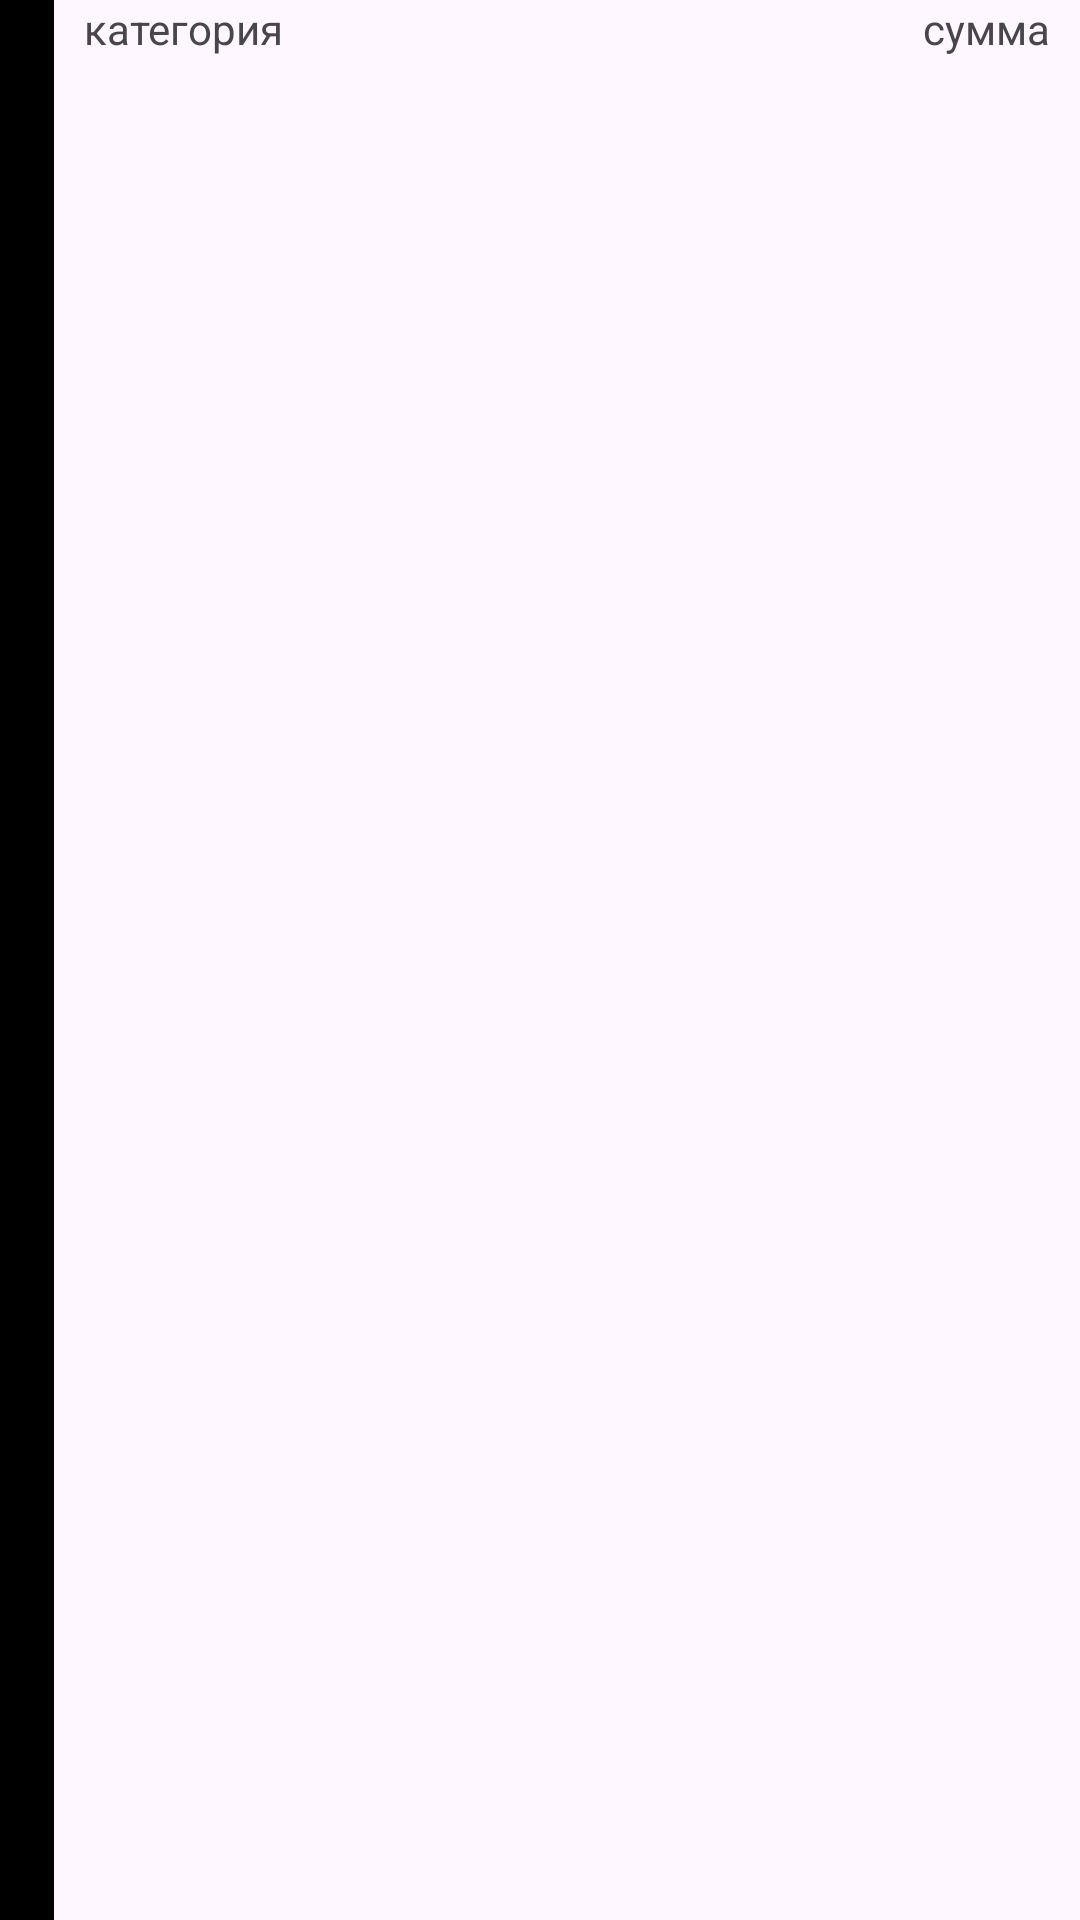

Here is an Android app screen rendered from its layout file. Give the layout XML and the strings, colors and styles it references.
<!-- AndroidManifest.xml: application theme Theme.Client -->
<!-- res/layout/stat_item.xml -->
<?xml version="1.0" encoding="utf-8"?>
<LinearLayout xmlns:android="http://schemas.android.com/apk/res/android"
    android:layout_width="match_parent"
    android:layout_height="wrap_content"
    android:layout_gravity="center_vertical"
    android:layout_margin="8dp">
    <View
        android:id="@+id/color"
        android:layout_width="18dp"
        android:layout_height="match_parent"
        android:background="@color/black"/>

    
    <TextView
        android:id="@+id/category"
        android:layout_width="0dp"
        android:layout_height="wrap_content"
        android:layout_weight="2"
        android:text="категория"
        android:paddingHorizontal="10dp"/>
    <TextView
        android:id="@+id/sum"
        android:layout_width="0dp"
        android:layout_height="wrap_content"
        android:layout_weight="1"
        android:textAlignment="textEnd"
        android:text="сумма"
        android:paddingHorizontal="10dp"/>

</LinearLayout>
<!-- resources referenced by this layout -->
<resources>
  <style name="Theme.Client" parent="Theme.Material3.Light.NoActionBar">
          
          <item name="colorPrimary">@color/purple_500</item>
          <item name="colorPrimaryVariant">@color/purple_700</item>
          <item name="colorOnPrimary">@color/white</item>
          
          <item name="colorSecondary">@color/teal_200</item>
          <item name="colorSecondaryVariant">@color/teal_700</item>
          <item name="colorOnSecondary">@color/black</item>
          
          <item name="android:statusBarColor">?attr/colorPrimaryVariant</item>
          
      </style>
  <!-- not gathered from this repository: default colours our renderer supplied (Android Studio template values) -->
  <color name="purple_500">#FF6200EE</color>
  <color name="purple_700">#FF3700B3</color>
  <color name="teal_200">#FF03DAC5</color>
  <color name="teal_700">#FF018786</color>
  <color name="black">#FF000000</color>
  <color name="white">#FFFFFFFF</color>
</resources>
